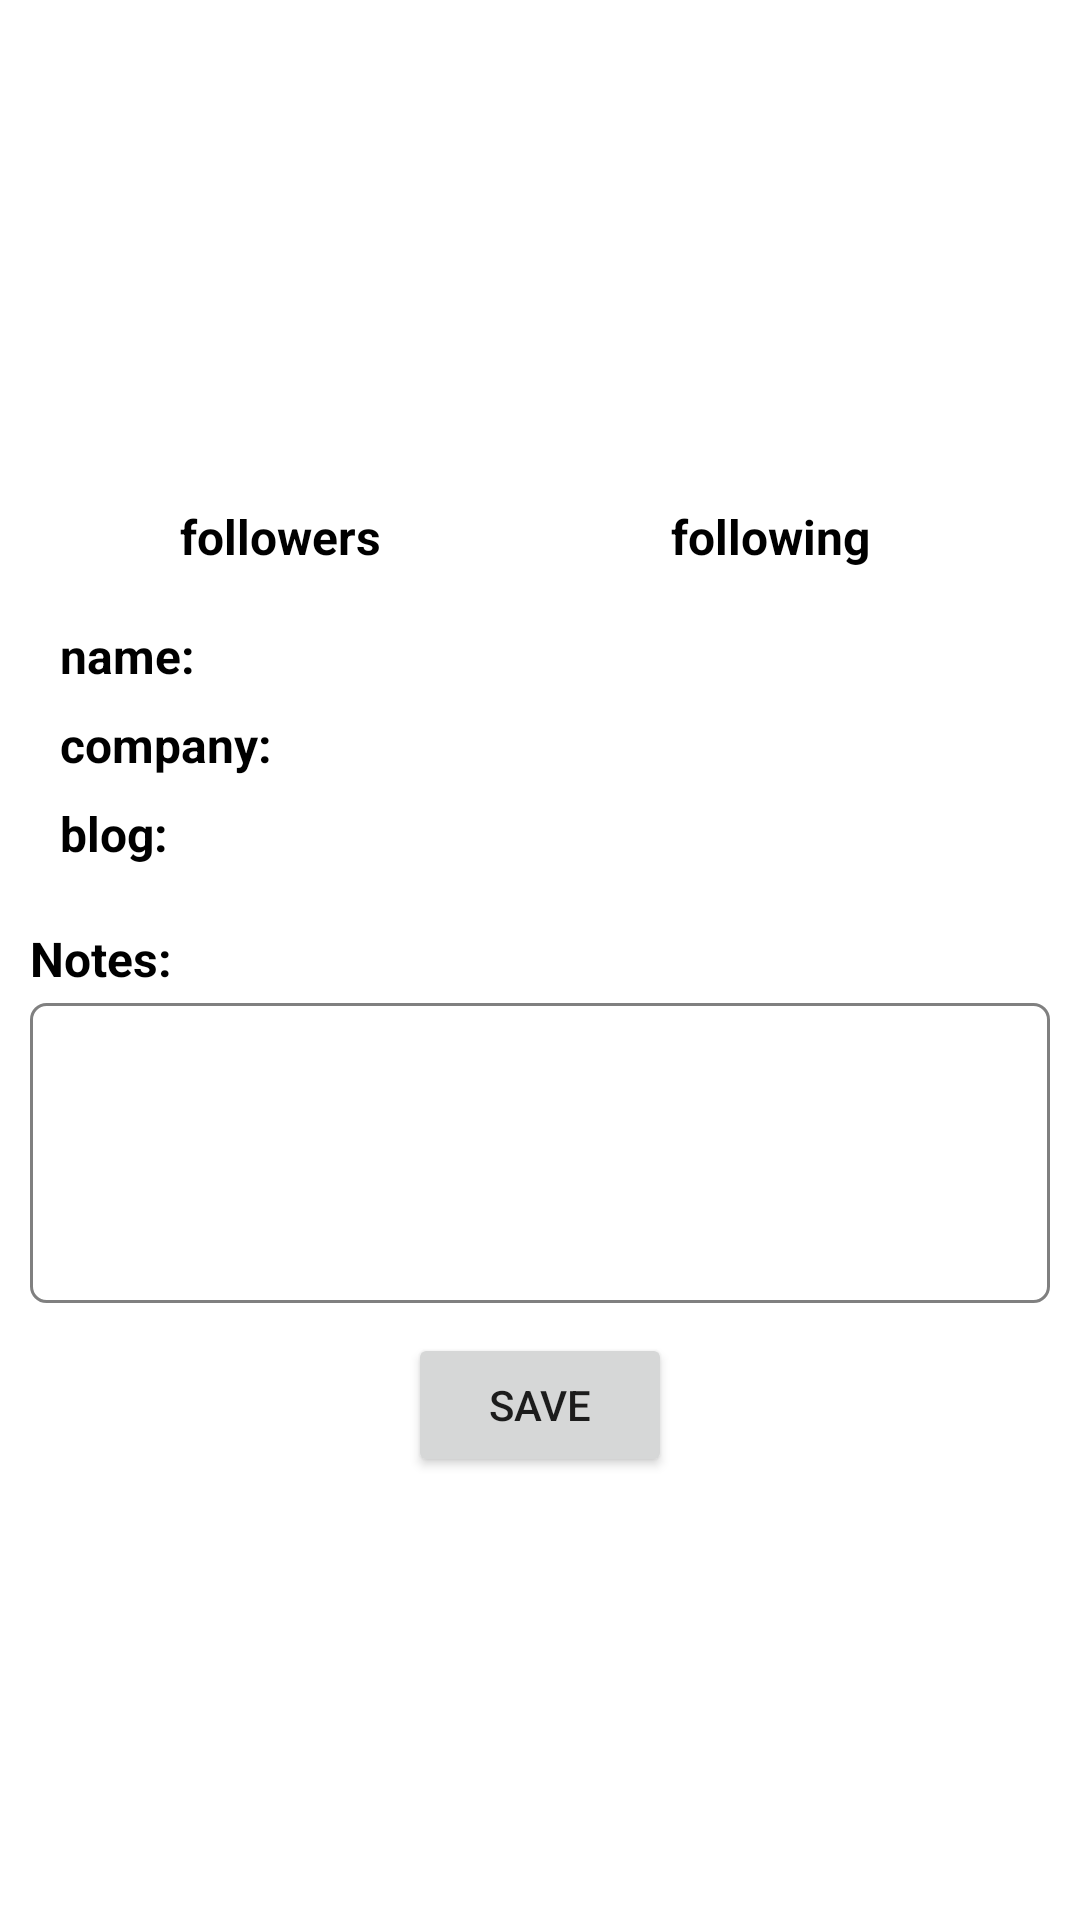

Android layout source for this screen:
<!-- AndroidManifest.xml: application theme Theme.TestTawk -->
<!-- res/layout/activity_user_info.xml -->
<?xml version="1.0" encoding="utf-8"?>
<androidx.constraintlayout.widget.ConstraintLayout
    xmlns:android="http://schemas.android.com/apk/res/android"
    xmlns:app="http://schemas.android.com/apk/res-auto"
    xmlns:tools="http://schemas.android.com/tools"
    android:layout_width="match_parent"
    android:layout_height="match_parent"
    android:padding="@dimen/margin_medium"
    android:background="@color/white"
    android:id="@+id/contentView"
    tools:context=".view.UserInfoActivity">

    <ImageView
        android:id="@+id/image_user"
        android:layout_width="match_parent"
        android:layout_height="150dp"
        android:scaleType="centerCrop"
        app:layout_constraintStart_toStartOf="parent"
        app:layout_constraintEnd_toEndOf="parent"
        app:layout_constraintTop_toTopOf="parent"
        android:background="@android:color/transparent"/>

    <androidx.constraintlayout.widget.ConstraintLayout
        android:id="@+id/layout_follow"
        android:layout_width="match_parent"
        android:layout_height="wrap_content"
        android:layout_marginTop="@dimen/margin_normal"
        android:orientation="horizontal"
        app:layout_constraintStart_toStartOf="parent"
        app:layout_constraintEnd_toEndOf="parent"
        app:layout_constraintTop_toBottomOf="@+id/image_user">

        <LinearLayout
            android:id="@+id/layout_followers"
            android:layout_width="0dp"
            android:layout_height="wrap_content"
            android:layout_weight=".5"
            android:layout_marginStart="50dp"
            android:orientation="horizontal"
            android:gravity="center_vertical"
            app:layout_constraintStart_toStartOf="parent"
            app:layout_constraintTop_toTopOf="parent">

            <TextView
                android:layout_width="wrap_content"
                android:layout_height="wrap_content"
                android:layout_marginEnd="@dimen/margin_medium"
                android:text="@string/followers"
                android:textColor="@color/black"
                android:textSize="@dimen/text_medium"
                android:textStyle="bold"/>

            <TextView
                android:id="@+id/txtFollowers"
                android:layout_width="wrap_content"
                android:layout_height="wrap_content"
                android:textColor="@color/black"
                android:textSize="@dimen/text_medium"/>

        </LinearLayout>

        <LinearLayout
            android:id="@+id/layout_following"
            android:layout_width="0dp"
            android:layout_height="wrap_content"
            android:layout_weight=".5"
            android:layout_marginEnd="50dp"
            android:orientation="horizontal"
            android:gravity="center_vertical"
            app:layout_constraintTop_toTopOf="parent"
            app:layout_constraintEnd_toEndOf="parent">

            <TextView
                android:layout_width="wrap_content"
                android:layout_height="wrap_content"
                android:layout_marginEnd="@dimen/margin_medium"
                android:text="@string/following"
                android:textColor="@color/black"
                android:textSize="@dimen/text_medium"
                android:textStyle="bold"/>

            <TextView
                android:id="@+id/txtFollowing"
                android:layout_width="wrap_content"
                android:layout_height="wrap_content"
                android:textColor="@color/black"
                android:textSize="@dimen/text_medium"/>

        </LinearLayout>

    </androidx.constraintlayout.widget.ConstraintLayout>

    <androidx.constraintlayout.widget.ConstraintLayout
        android:id="@+id/layout_user_info"
        android:layout_width="match_parent"
        android:layout_height="wrap_content"
        android:layout_marginTop="@dimen/margin_normal"
        android:padding="@dimen/margin_medium"
        app:layout_constraintStart_toStartOf="parent"
        app:layout_constraintEnd_toEndOf="parent"
        app:layout_constraintTop_toBottomOf="@+id/layout_follow"
        android:background="@drawable/background_outline">

        <TextView
            android:id="@+id/txtNameTitle"
            android:layout_width="wrap_content"
            android:layout_height="wrap_content"
            android:text="@string/name"
            android:textColor="@color/black"
            android:textSize="@dimen/text_medium"
            android:textStyle="bold"
            app:layout_constraintStart_toStartOf="parent"
            app:layout_constraintTop_toTopOf="parent"/>

        <TextView
            android:id="@+id/txtName"
            android:layout_width="wrap_content"
            android:layout_height="wrap_content"
            android:layout_marginStart="@dimen/margin_medium"
            android:text=""
            android:textColor="@color/black"
            android:textSize="@dimen/text_medium"
            app:layout_constraintStart_toEndOf="@+id/txtNameTitle"
            app:layout_constraintTop_toTopOf="parent"/>

        <TextView
            android:id="@+id/txtCompanyTitle"
            android:layout_width="wrap_content"
            android:layout_height="wrap_content"
            android:layout_marginTop="@dimen/margin_normal"
            android:text="@string/company"
            android:textColor="@color/black"
            android:textSize="@dimen/text_medium"
            android:textStyle="bold"
            app:layout_constraintStart_toStartOf="parent"
            app:layout_constraintTop_toBottomOf="@+id/txtName"/>

        <TextView
            android:id="@+id/txtCompany"
            android:layout_width="wrap_content"
            android:layout_height="wrap_content"
            android:layout_marginStart="@dimen/margin_medium"
            android:layout_marginTop="@dimen/margin_normal"
            android:text=""
            android:textColor="@color/black"
            android:textSize="@dimen/text_medium"
            app:layout_constraintStart_toEndOf="@+id/txtCompanyTitle"
            app:layout_constraintTop_toBottomOf="@+id/txtName"/>

        <TextView
            android:id="@+id/txtBlogTitle"
            android:layout_width="wrap_content"
            android:layout_height="wrap_content"
            android:layout_marginTop="@dimen/margin_normal"
            android:text="@string/blog"
            android:textColor="@color/black"
            android:textSize="@dimen/text_medium"
            android:textStyle="bold"
            app:layout_constraintStart_toStartOf="parent"
            app:layout_constraintTop_toBottomOf="@+id/txtCompany"/>

        <TextView
            android:id="@+id/txtBlog"
            android:layout_width="wrap_content"
            android:layout_height="wrap_content"
            android:layout_marginStart="@dimen/margin_medium"
            android:layout_marginTop="@dimen/margin_normal"
            android:textColor="@color/purple_700"
            android:textSize="@dimen/text_medium"
            android:textStyle="bold"
            app:layout_constraintStart_toEndOf="@+id/txtBlogTitle"
            app:layout_constraintTop_toBottomOf="@+id/txtCompany"/>

    </androidx.constraintlayout.widget.ConstraintLayout>

    <TextView
        android:id="@+id/txtNotesTitle"
        android:layout_width="wrap_content"
        android:layout_height="wrap_content"
        android:layout_marginTop="@dimen/margin_medium"
        android:text="@string/notes"
        android:textSize="@dimen/text_medium"
        android:textColor="@color/black"
        android:textStyle="bold"
        app:layout_constraintStart_toStartOf="parent"
        app:layout_constraintTop_toBottomOf="@+id/layout_user_info"/>

    <androidx.appcompat.widget.AppCompatEditText
        android:id="@+id/txtNotes"
        android:layout_width="match_parent"
        android:layout_height="100dp"
        android:layout_marginTop="@dimen/margin_small"
        android:textColor="@color/black"
        android:textSize="@dimen/text_normal"
        app:layout_constraintStart_toStartOf="parent"
        app:layout_constraintEnd_toEndOf="parent"
        app:layout_constraintTop_toBottomOf="@+id/txtNotesTitle"
        android:background="@drawable/background_text"
        android:padding="@dimen/margin_medium"
        android:gravity="top|start"
        android:inputType="textMultiLine"/>

    <Button
        android:id="@+id/btnSave"
        android:layout_width="wrap_content"
        android:layout_height="wrap_content"
        android:layout_marginTop="@dimen/margin_medium"
        android:text="@string/save"
        app:layout_constraintStart_toStartOf="parent"
        app:layout_constraintEnd_toEndOf="parent"
        app:layout_constraintTop_toBottomOf="@+id/txtNotes"/>

    <androidx.core.widget.ContentLoadingProgressBar
        android:id="@+id/progressBar"
        style="@style/Widget.AppCompat.ProgressBar"
        android:layout_width="80dp"
        android:layout_height="80dp"
        android:layout_marginStart="8dp"
        android:layout_marginTop="8dp"
        android:layout_marginEnd="8dp"
        android:layout_marginBottom="8dp"
        android:indeterminate="true"
        android:visibility="gone"
        android:indeterminateTint="@color/purple_200"
        android:indeterminateTintMode="src_in"
        app:layout_constraintBottom_toBottomOf="parent"
        app:layout_constraintEnd_toEndOf="parent"
        app:layout_constraintStart_toStartOf="parent"
        app:layout_constraintTop_toTopOf="parent"
        tools:visibility="visible" />

</androidx.constraintlayout.widget.ConstraintLayout>
<!-- resources referenced by this layout -->
<resources>
  <color name="black">#FF000000</color>
  <color name="purple_200">#FFBB86FC</color>
  <color name="purple_700">#FF3700B3</color>
  <color name="white">#FFFFFFFF</color>
  <dimen name="margin_medium">10dp</dimen>
  <dimen name="margin_normal">8dp</dimen>
  <dimen name="margin_small">4dp</dimen>
  <dimen name="text_medium">16sp</dimen>
  <dimen name="text_normal">14sp</dimen>
  <!-- drawable background_text (drawable) -->
  <?xml version="1.0" encoding="utf-8"?>
  
  <selector xmlns:android="http://schemas.android.com/apk/res/android">
      <item>
          <shape android:shape="rectangle">
              <stroke android:color="@color/outline" android:width="1dp"/>
              <solid android:color="@color/white"/>
              <corners android:radius="5dp"/>
          </shape>
      </item>
  </selector>
  <string name="blog">blog:</string>
  <string name="company">company:</string>
  <string name="followers">followers</string>
  <string name="following">following</string>
  <string name="name">name:</string>
  <string name="notes">Notes:</string>
  <string name="save">Save</string>
  <style name="Theme.TestTawk" parent="Theme.AppCompat.Light.DarkActionBar">
          
          <item name="colorPrimary">@color/purple_500</item>
          <item name="colorPrimaryDark">@color/purple_700</item>
          <item name="colorAccent">@color/teal_200</item>
          
      </style>
  <color name="outline">#808080</color>
  <color name="purple_500">#FF6200EE</color>
  <color name="teal_200">#FF03DAC5</color>
</resources>
